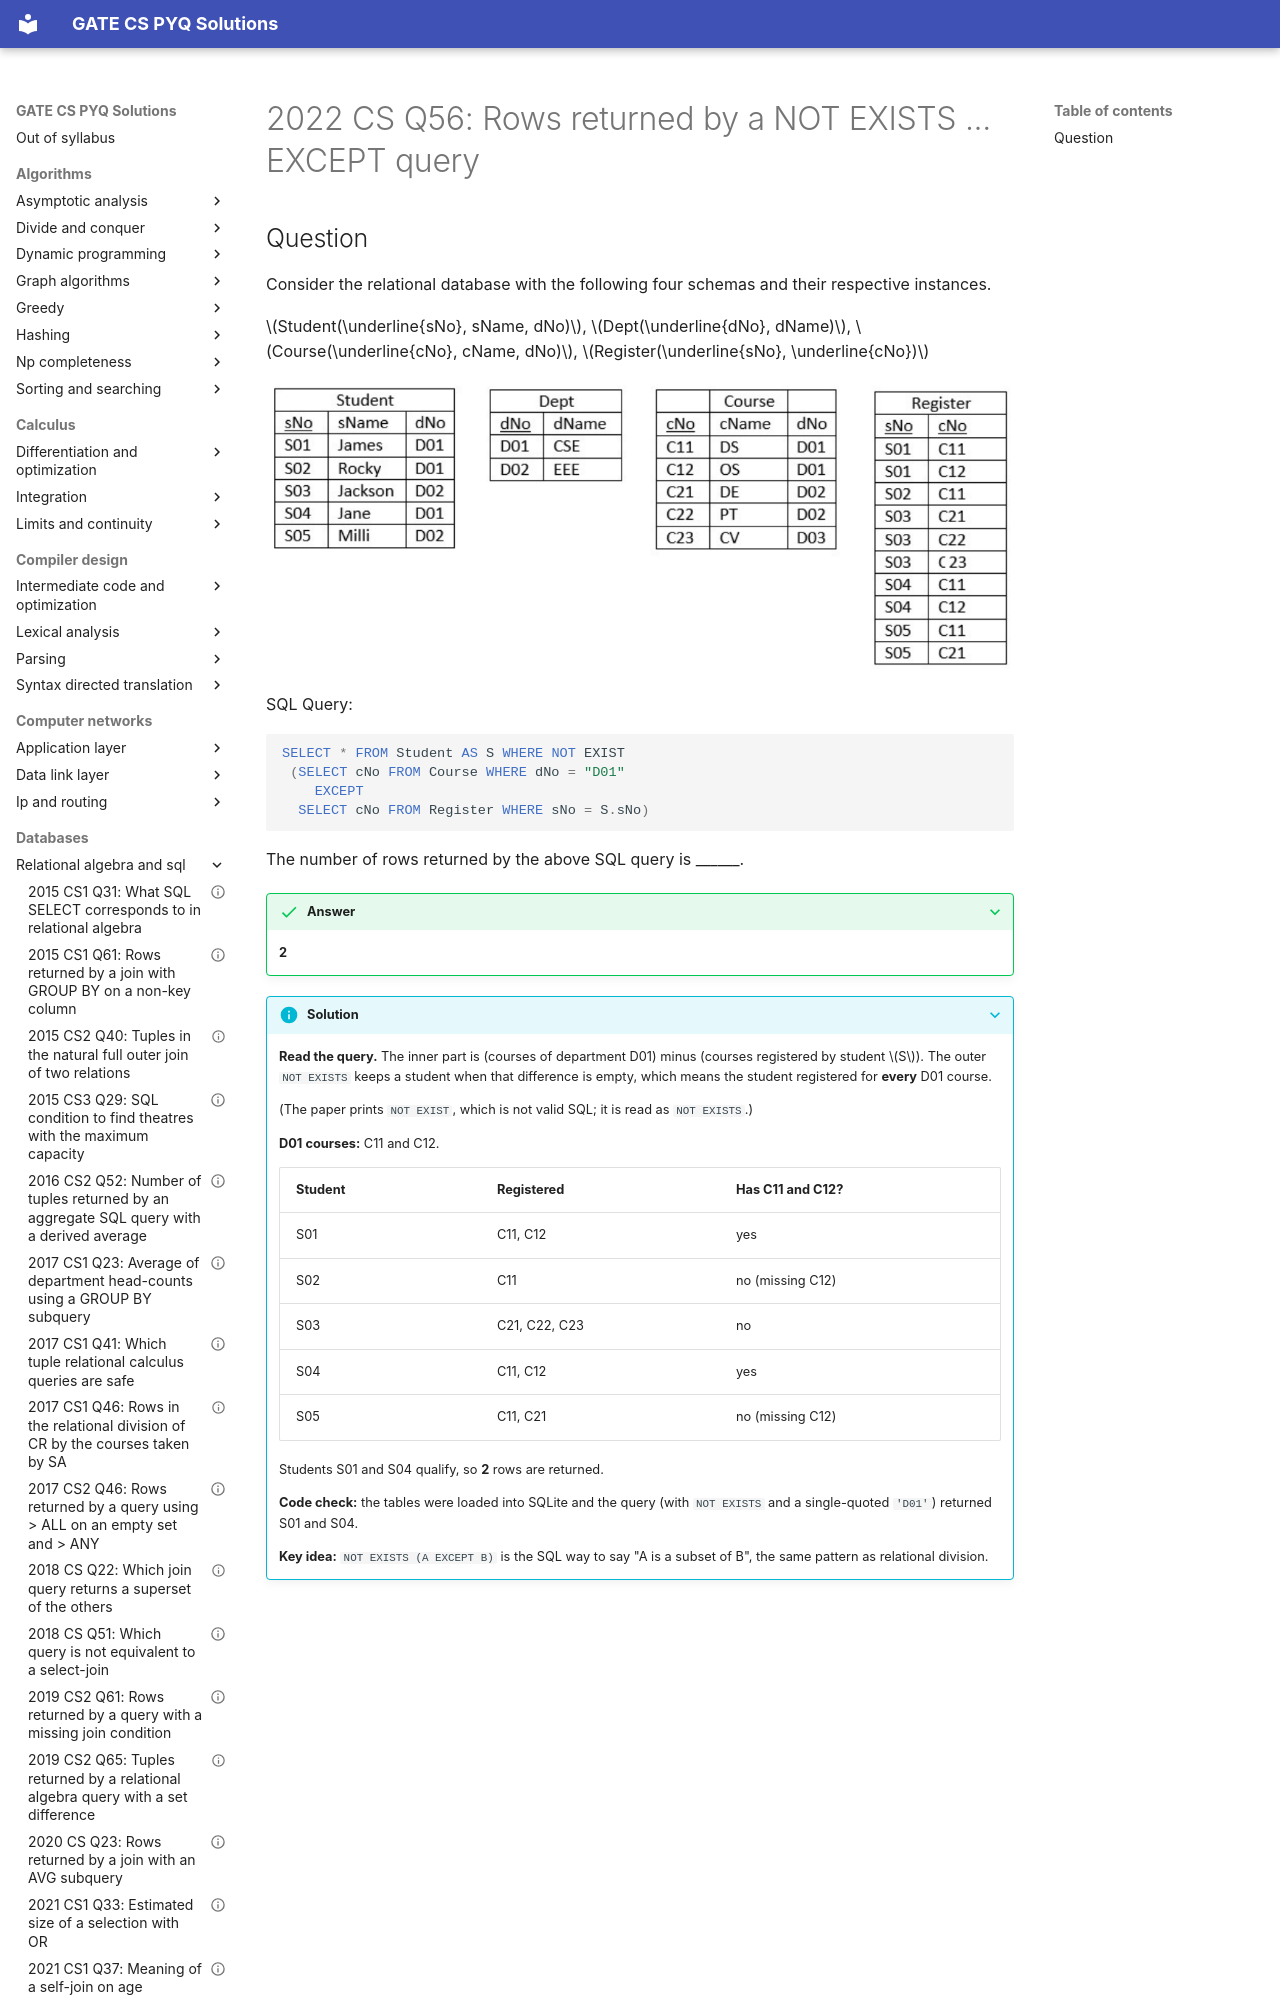

repository: saheenusman/GATE-PYQs · page: databases/relational-algebra-and-sql/2022-set1-q56/index.html · generator: mkdocs

---
title: "2022 CS Q56: Rows returned by a NOT EXISTS ... EXCEPT query"
year: 2022
set: 1
paper: CS
q_no: 56
subject: databases
topic: relational-algebra-and-sql
also: []
marks: 2
type: NAT
official_answer: "2"
status: verified
---

# 2022 CS Q56: Rows returned by a NOT EXISTS ... EXCEPT query
